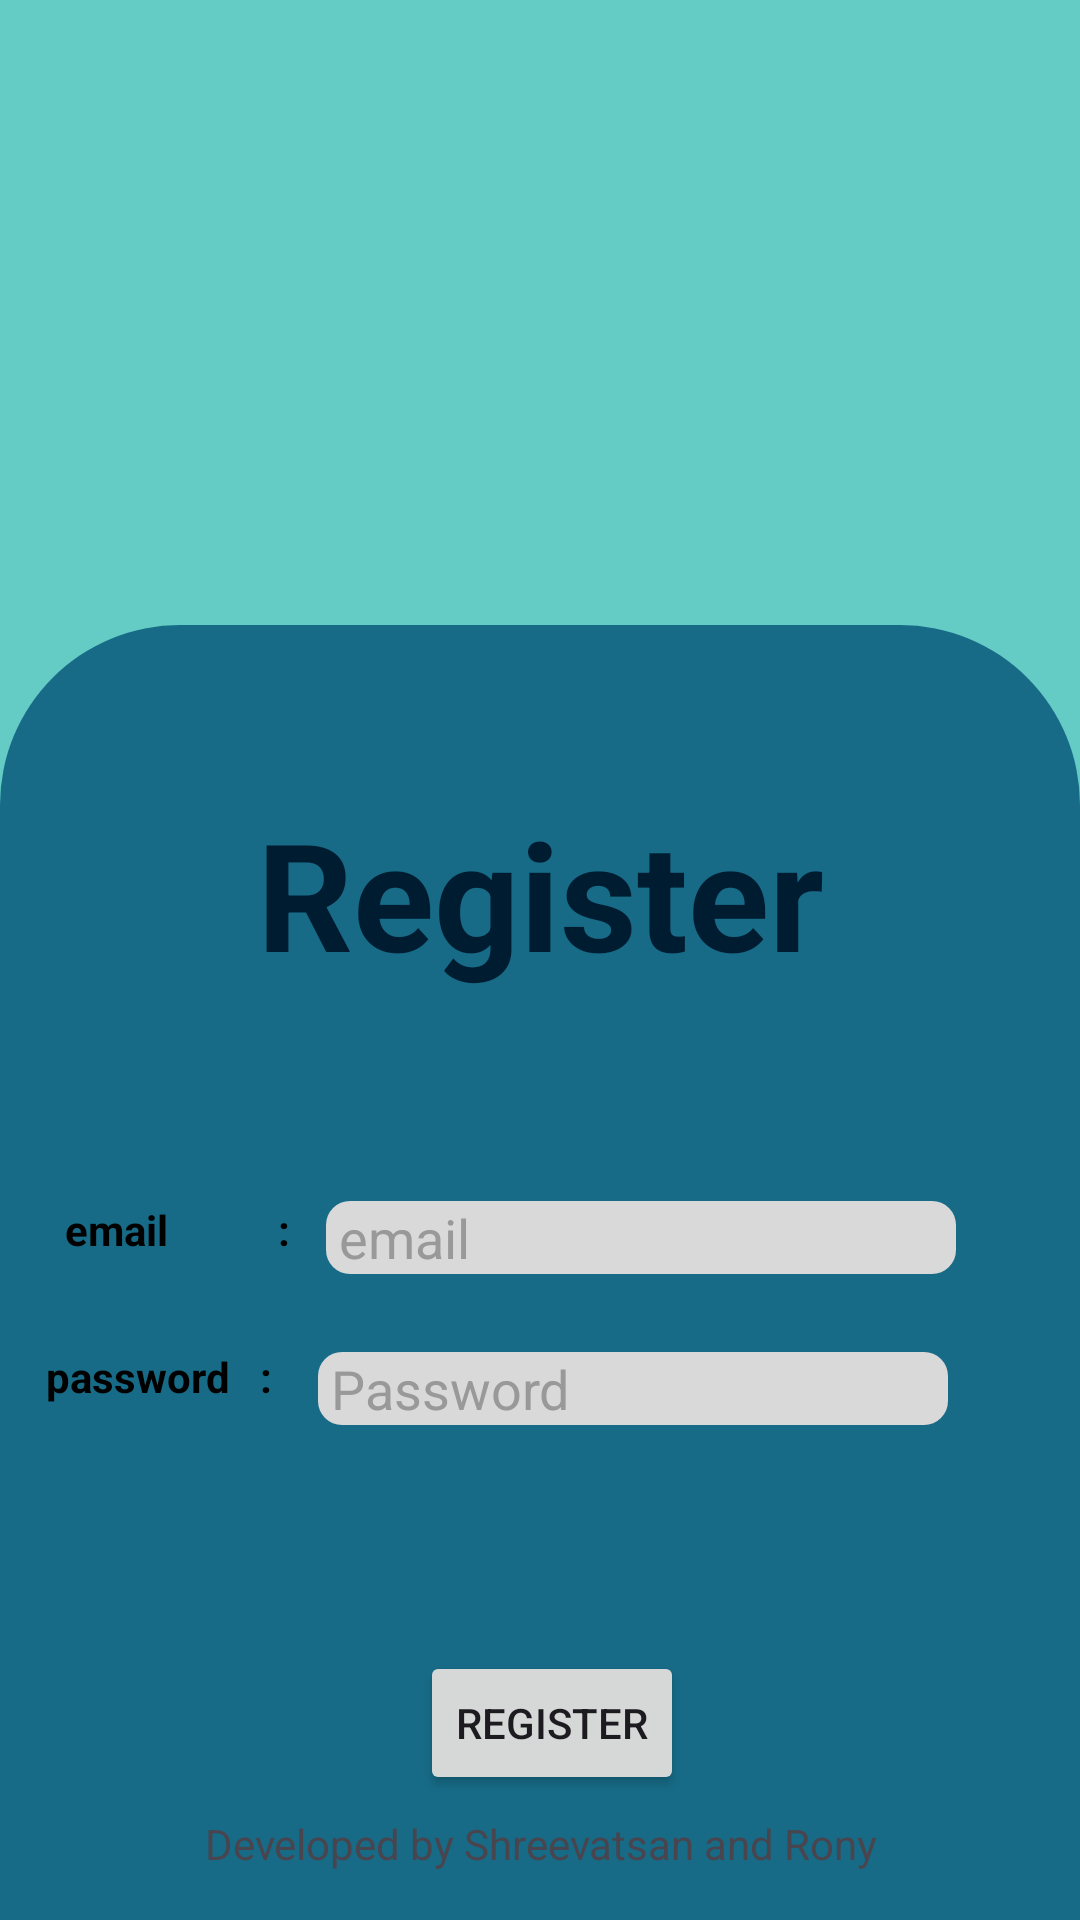

The Android layout XML behind this screen, and the referenced resources:
<!-- AndroidManifest.xml: application theme Theme.Mad_demo_proto3 -->
<!-- res/layout/activity_student_registration.xml -->
<?xml version="1.0" encoding="utf-8"?>
<androidx.constraintlayout.widget.ConstraintLayout xmlns:android="http://schemas.android.com/apk/res/android"
    xmlns:app="http://schemas.android.com/apk/res-auto"
    xmlns:tools="http://schemas.android.com/tools"
    android:id="@+id/outer"
    android:layout_width="match_parent"
    android:layout_height="match_parent"
    android:layout_gravity="center_horizontal"
    android:background="#64CCC5"
    tools:context="com.madproject.tutortracker.staff_login">

    <View
        android:id="@+id/tv"
        android:layout_width="0dp"
        android:layout_height="1000dp"
        android:background="@drawable/square_b"
        app:layout_constraintEnd_toEndOf="@id/outer"
        app:layout_constraintStart_toStartOf="@id/outer"
        app:layout_constraintTop_toBottomOf="@id/guideline7" />

    <TextView
        android:id="@+id/tv_pwd_warning"
        android:layout_width="275dp"
        android:layout_height="22dp"
        android:layout_marginTop="6dp"
        android:text=""
        android:textColor="@color/red"
        app:layout_constraintEnd_toEndOf="@id/outer"
        app:layout_constraintHorizontal_bias="0.882"
        app:layout_constraintStart_toStartOf="@id/outer"
        app:layout_constraintTop_toBottomOf="@+id/et_password" />

    <TextView
        android:id="@+id/tv_log_reg"
        android:layout_width="208dp"
        android:layout_height="136dp"
        android:layout_marginStart="103dp"
        android:layout_marginTop="56dp"
        android:layout_marginEnd="103dp"
        android:text="Register"
        android:textAlignment="center"
        android:textColor="#001C30"
        android:textSize="50sp"
        android:textStyle="bold"
        app:layout_constraintEnd_toEndOf="@+id/tv"
        app:layout_constraintStart_toStartOf="@+id/tv"
        app:layout_constraintTop_toTopOf="@+id/tv" />

    <EditText
        android:id="@+id/et_email"
        android:layout_width="wrap_content"
        android:layout_height="wrap_content"
        android:layout_marginEnd="1dp"
        android:background="@drawable/input_box"
        android:ems="10"

        android:hint=" email"
        android:inputType="text"
        android:textColor="@color/black"
        android:textColorHint="#999999"
        app:layout_constraintEnd_toStartOf="@id/guideline9"
        app:layout_constraintStart_toEndOf="@id/tv_email"
        app:layout_constraintTop_toBottomOf="@id/tv_log_reg" />

    <TextView
        android:id="@+id/tv_email"
        android:layout_width="wrap_content"
        android:layout_height="wrap_content"
        android:layout_marginStart="10dp"
        android:text="email           :"
        android:textColor="@color/black"
        android:textStyle="bold"
        app:layout_constraintEnd_toStartOf="@+id/et_email"
        app:layout_constraintHorizontal_chainStyle="spread"

        app:layout_constraintStart_toStartOf="@id/tv"
        app:layout_constraintTop_toBottomOf="@id/tv_log_reg" />

    <TextView
        android:id="@+id/tv_pass"
        android:layout_width="wrap_content"
        android:layout_height="wrap_content"
        android:layout_marginTop="30dp"
        android:text="password   :"
        android:textColor="@color/black"
        android:textStyle="bold"
        app:layout_constraintEnd_toStartOf="@+id/et_password"
        app:layout_constraintHorizontal_chainStyle="spread"
        app:layout_constraintStart_toStartOf="@id/tv"
        app:layout_constraintTop_toBottomOf="@+id/tv_email" />

    <EditText
        android:id="@+id/et_password"
        android:layout_width="wrap_content"
        android:layout_height="wrap_content"
        android:background="@drawable/input_box"
        android:ems="10"
        android:hint=" Password"
        android:inputType="textPassword"
        android:textColor="@color/black"
        android:textColorHint="#999999"
        app:layout_constraintEnd_toStartOf="@id/guideline9"
        app:layout_constraintStart_toEndOf="@id/tv_pass"
        app:layout_constraintTop_toBottomOf="@id/tv_email_warning" />

    <Button
        android:id="@+id/bt_reg_log"
        android:layout_width="wrap_content"
        android:layout_height="wrap_content"
        android:layout_marginStart="161dp"
        android:layout_marginTop="44dp"
        android:layout_marginEnd="164dp"
        android:text="Register"

        app:layout_constraintBottom_toBottomOf="@id/guideline8"
        app:layout_constraintEnd_toEndOf="@+id/tv"
        app:layout_constraintHorizontal_bias="0.4"
        app:layout_constraintStart_toStartOf="@+id/tv"
        app:layout_constraintTop_toBottomOf="@+id/tv_pwd_warning"
        app:layout_constraintVertical_bias="0.261" />

    <TextView
        android:id="@+id/tv_email_warning"
        android:layout_width="244dp"
        android:layout_height="18dp"
        android:layout_marginTop="8dp"
        android:textColor="@color/red"
        app:layout_constraintEnd_toEndOf="@id/outer"
        app:layout_constraintHorizontal_bias="0.911"
        app:layout_constraintStart_toStartOf="@id/outer"
        app:layout_constraintTop_toBottomOf="@+id/et_email" />

    <androidx.constraintlayout.widget.Guideline
        android:id="@+id/guideline7"
        android:layout_width="wrap_content"
        android:layout_height="wrap_content"
        android:orientation="horizontal"
        app:layout_constraintGuide_percent="0.3255814" />

    <androidx.constraintlayout.widget.Guideline
        android:id="@+id/guideline9"
        android:layout_width="wrap_content"
        android:layout_height="wrap_content"
        android:orientation="vertical"
        app:layout_constraintGuide_percent="0.92" />

    <androidx.constraintlayout.widget.Guideline
        android:id="@+id/guideline8"
        android:layout_width="wrap_content"
        android:layout_height="wrap_content"
        android:orientation="horizontal"
        app:layout_constraintGuide_end="32dp" />
    <TextView
        android:id="@+id/textView14"
        android:layout_width="wrap_content"
        android:layout_height="wrap_content"
        android:layout_marginStart="93dp"
        android:layout_marginEnd="92dp"
        android:layout_marginBottom="16dp"
        android:text="Developed by Shreevatsan and Rony"
        app:layout_constraintBottom_toBottomOf="parent"
        app:layout_constraintEnd_toEndOf="parent"
        app:layout_constraintStart_toStartOf="parent" />


</androidx.constraintlayout.widget.ConstraintLayout>
<!-- resources referenced by this layout -->
<resources>
  <color name="black">#FF000000</color>
  <color name="red">#C41205</color>
  <!-- drawable input_box (drawable) -->
  <?xml version="1.0" encoding="utf-8"?>
  <shape xmlns:android="http://schemas.android.com/apk/res/android"
      android:shape="rectangle">
  
      <solid android:color="#D9D9D9" />
      <corners android:radius="8dp" />
  
  </shape>
  <!-- drawable square_b (drawable) -->
  <?xml version="1.0" encoding="utf-8"?>
  <shape xmlns:android="http://schemas.android.com/apk/res/android"
      android:shape="rectangle">
  
      <solid android:color="#176B87" />
  
      <corners android:radius="60dp" />
  
  </shape>
  <style name="Theme.Mad_demo_proto3" parent="Base.Theme.Mad_demo_proto3" />
  <style name="Base.Theme.Mad_demo_proto3" parent="Theme.Material3.DayNight.NoActionBar">
          
          
      </style>
</resources>
